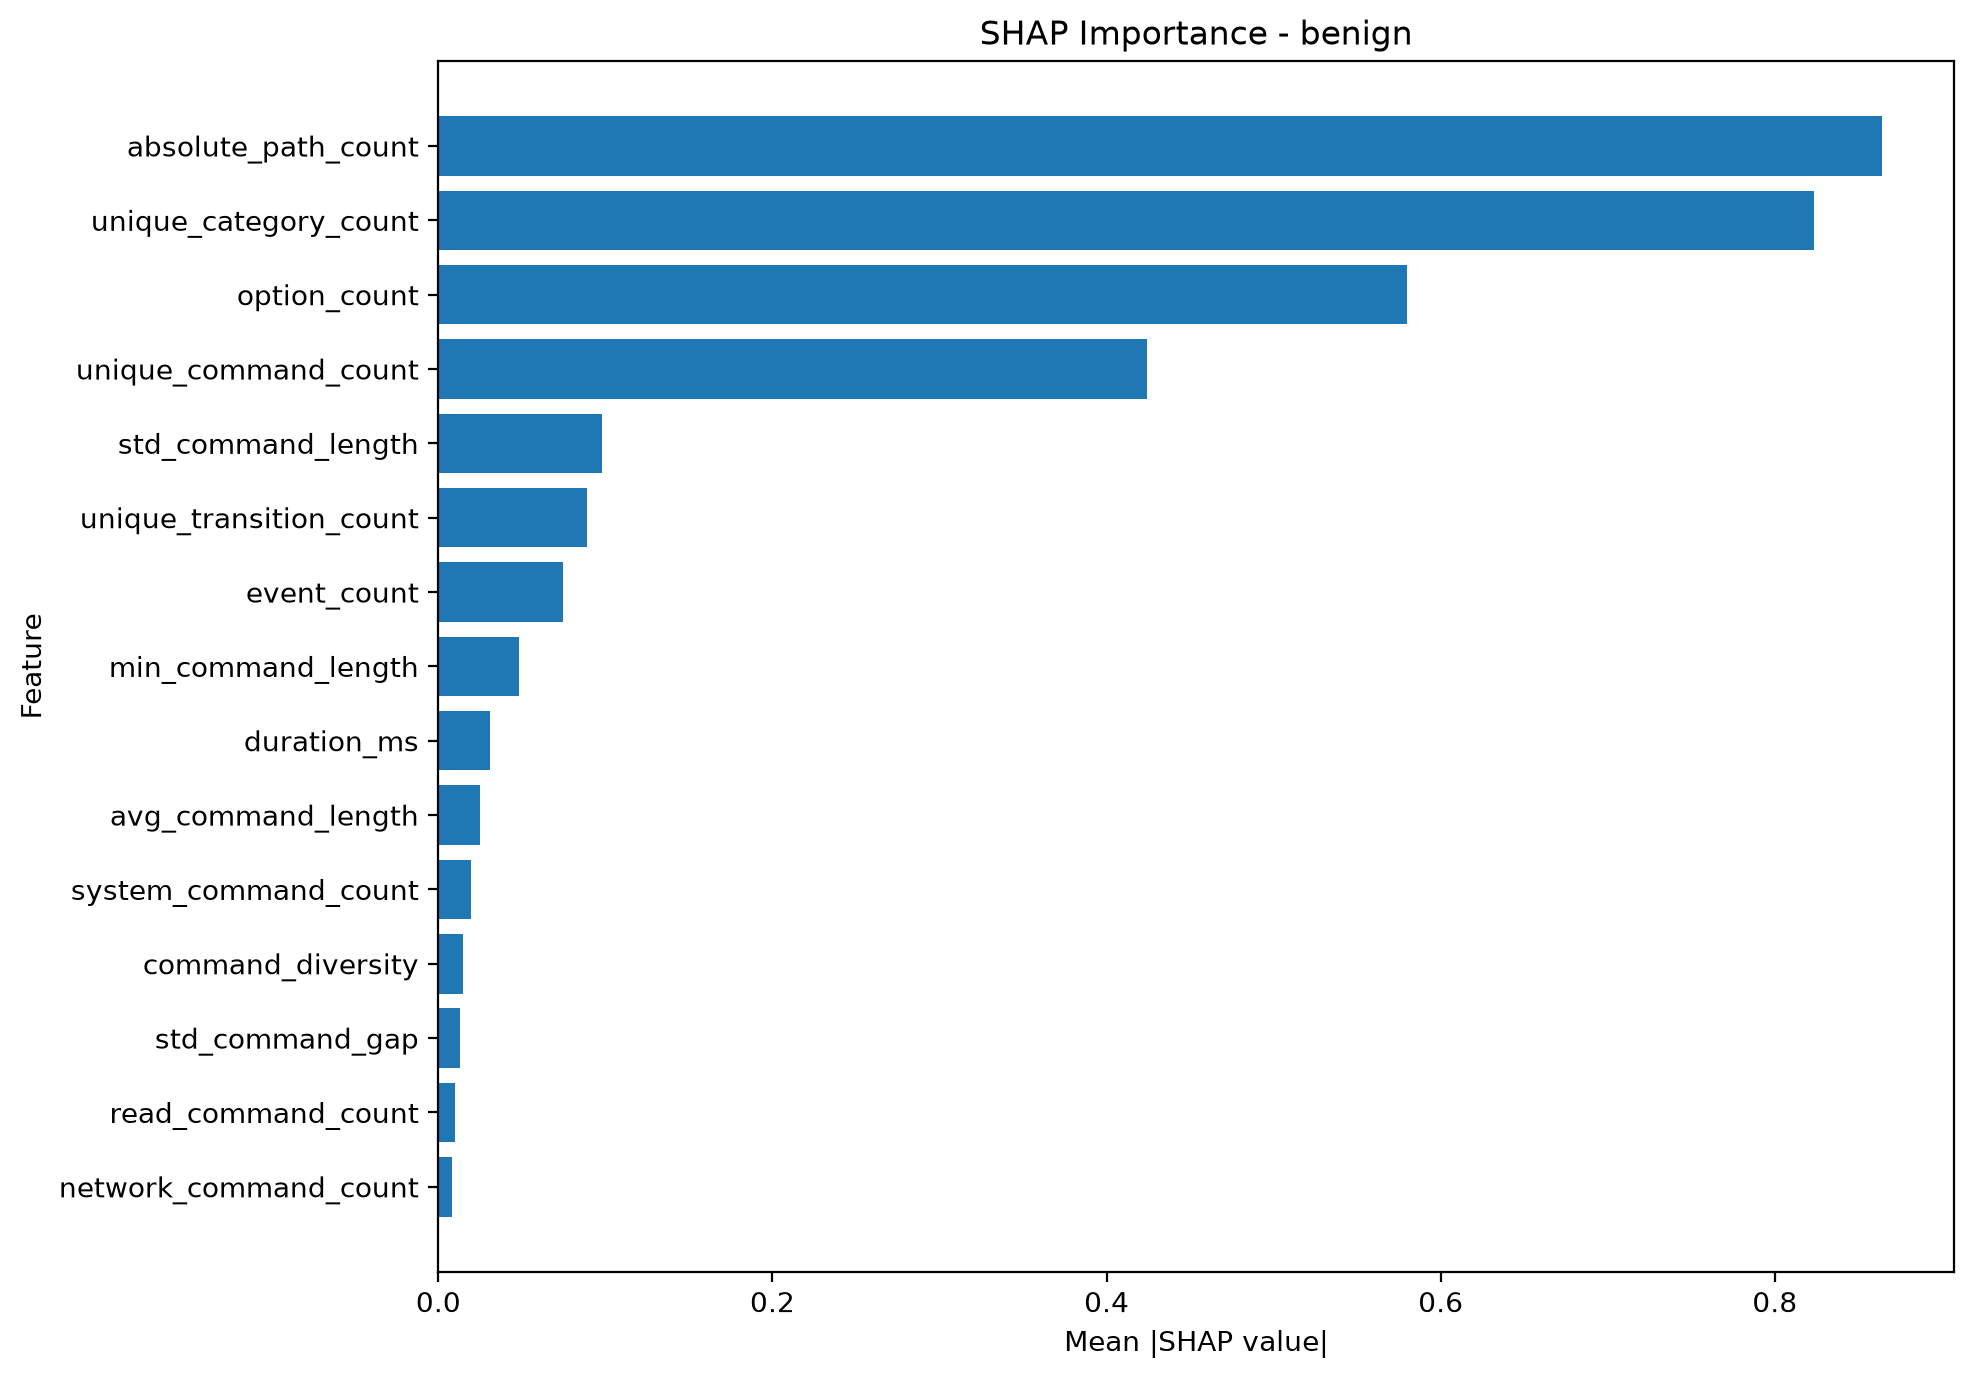

The data file committed next to this chart (first rows):
feature, mean_absolute_shap
absolute_path_count, 0.8641
unique_category_count, 0.8232
option_count, 0.5799
unique_command_count, 0.4242
std_command_length, 0.09811
unique_transition_count, 0.08884
event_count, 0.07434
min_command_length, 0.04807
duration_ms, 0.03115
avg_command_length, 0.02497
system_command_count, 0.01984
command_diversity, 0.01486
std_command_gap, 0.01301
read_command_count, 0.009722
network_command_count, 0.008
max_command_gap, 0.007533
avg_command_gap, 0.001289
process_command_count, 0.001141
repeated_command_count, 0.0003774
command_count, 0.0002397
transition_count, 9.66337514393606e-05
shell_metacharacter_count, 0.0
redirection_count, 0.0
identity_command_count, 0.0
filesystem_command_count, 0.0
interpreter_command_count, 0.0
transfer_command_count, 0.0
file_modify_command_count, 0.0
privilege_command_count, 0.0
persistence_command_count, 0.0
